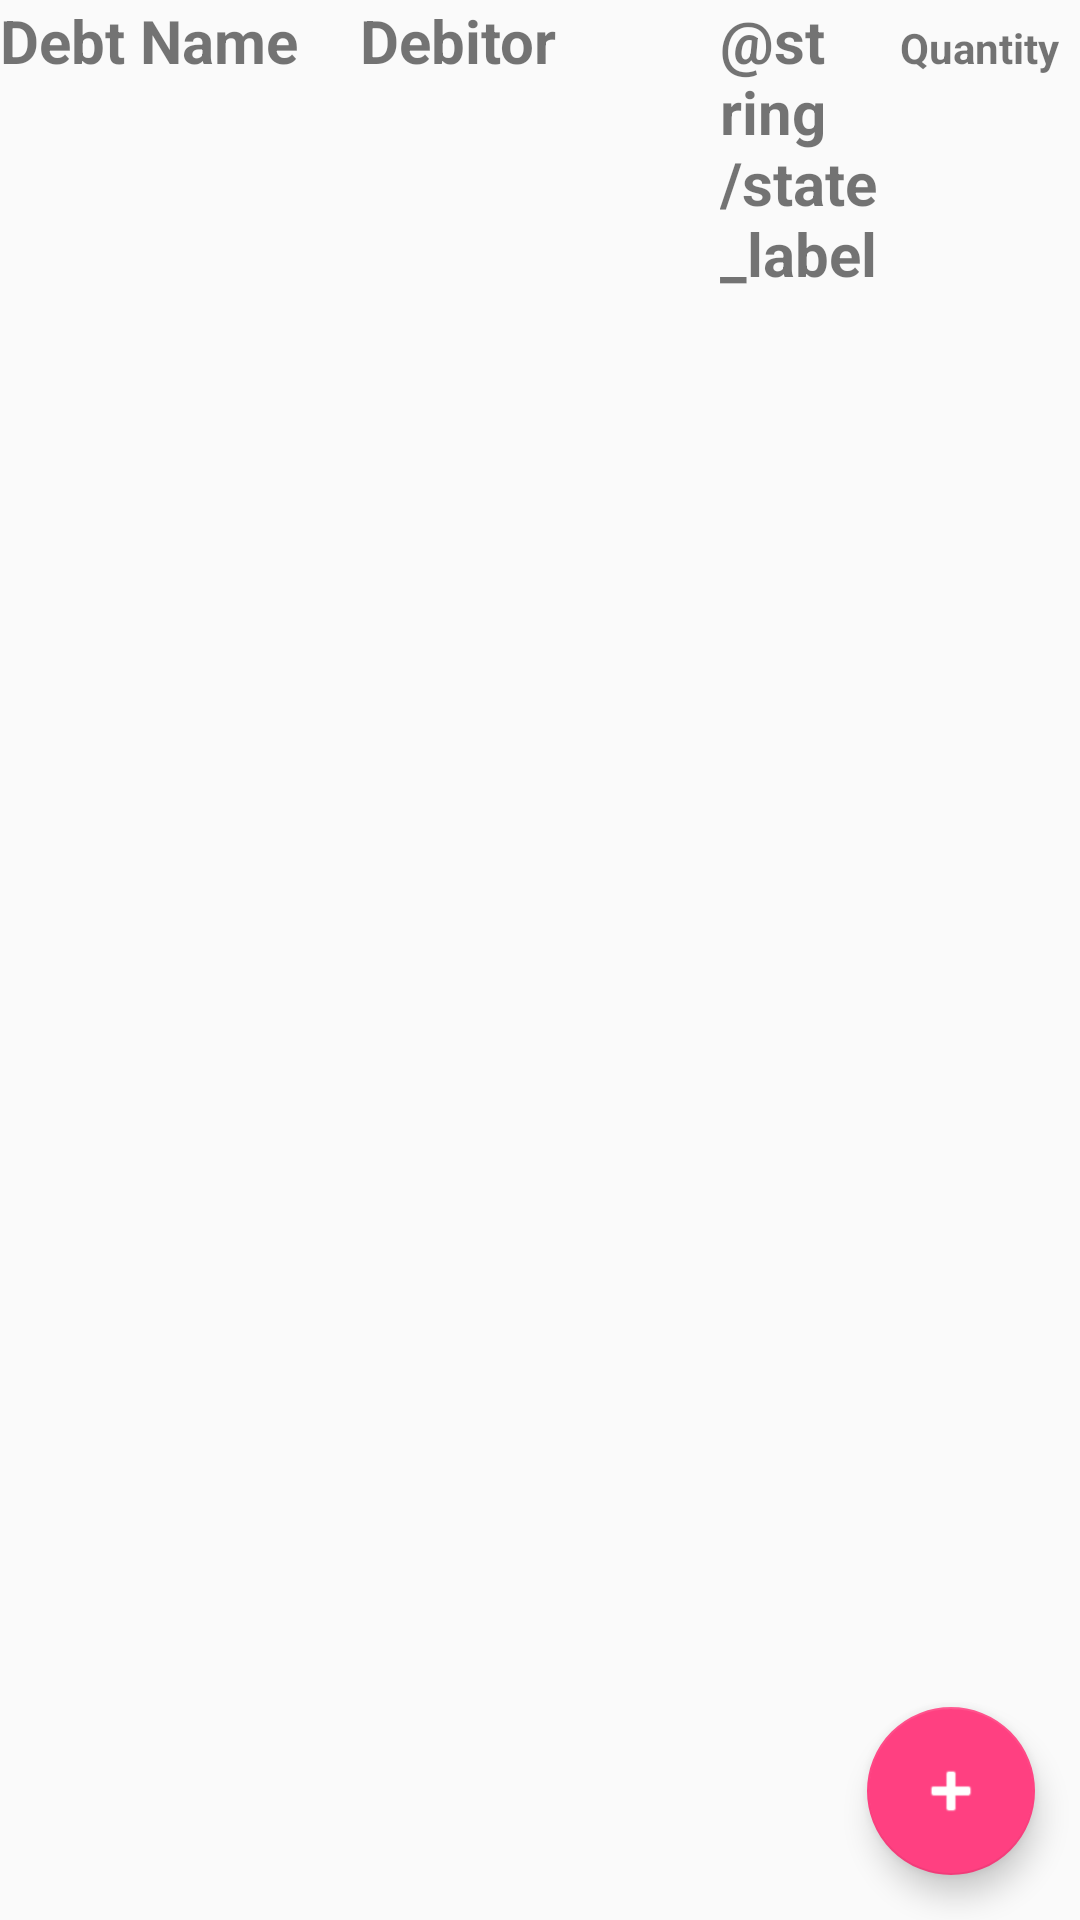

This screen was rendered from an Android layout file. Write that file and the resources it references.
<!-- AndroidManifest.xml: application theme AppTheme -->
<!-- res/layout/activity_main.xml -->
<?xml version="1.0" encoding="utf-8"?>
<LinearLayout
    xmlns:android="http://schemas.android.com/apk/res/android"
    android:layout_width="match_parent"
    android:layout_height="match_parent"
    android:orientation="vertical"
    android:layout_margin="2dp">
    <LinearLayout
        android:layout_width="match_parent"
        android:layout_height="wrap_content"
        android:weightSum="6"
        >
        <TextView
            android:layout_width="0dp"
            android:layout_height="wrap_content"
            android:id="@+id/tv_debt_name_onList"
            style="@style/debt_name_style"
            android:layout_weight="2"
            android:text="@string/debt_name_label"
            android:maxWidth="40dp"/>
        <TextView
            android:text="@string/debt_user_label"
            android:maxWidth="40dp"
            android:layout_width="0dp"
            android:layout_height="wrap_content"
            android:id="@+id/tv_debt_user_onList"
            style="@style/debt_name_style"
            android:layout_weight="2"/>

        <TextView
            android:layout_width="0dp"
            android:textStyle="bold"
            android:textAlignment="textStart"
            android:layout_height="wrap_content"
            android:id="@+id/tv_state_debt_onList"
            style="@style/debt_style"
            android:layout_weight="1"
            android:text="@string/state_label"
            />
        <TextView
            android:maxWidth="40dp"
            android:text="@string/Quantity_label"
            android:layout_width="0dp"
            android:layout_height="wrap_content"
            android:id="@+id/tv_quantity_debt_onList"
            style="@style/debt_quantity_style"
            android:textStyle="bold"
            android:layout_weight="1"/>
    </LinearLayout>

    <FrameLayout xmlns:android="http://schemas.android.com/apk/res/android"
        android:layout_width="match_parent"
        android:layout_height="match_parent"
        xmlns:app="http://schemas.android.com/apk/res-auto">

        <android.support.v7.widget.RecyclerView
            android:id="@+id/recyclerViewDebts"
            android:layout_width="match_parent"
            android:layout_height="match_parent"
            android:clipToPadding="false"
            android:paddingBottom="80dp"/>


        <android.support.design.widget.FloatingActionButton
            android:id="@+id/fab"
            android:layout_width="wrap_content"
            android:layout_height="wrap_content"
            android:layout_gravity="bottom|end"
            android:tint="@android:color/white"
            android:layout_margin="15dp"
            app:srcCompat="@android:drawable/ic_input_add" />
    </FrameLayout>
</LinearLayout>
<!-- resources referenced by this layout -->
<resources>
  <string name="Quantity_label">Quantity</string>
  <string name="debt_name_label">Debt Name</string>
  <string name="debt_user_label">Debitor</string>
  <style name="debt_name_style" parent="debt_style">
          <item name="android:textStyle">bold</item>
      </style>
  <style name="debt_style">
          <item name="android:textSize">20sp</item>
      </style>
  <style name="AppTheme" parent="Theme.AppCompat.Light.DarkActionBar">
          
          <item name="colorPrimary">@color/colorPrimary</item>
          <item name="colorPrimaryDark">@color/colorPrimaryDark</item>
          <item name="colorAccent">@color/colorAccent</item>
      </style>
  <color name="colorPrimary">#3f51b5</color>
  <color name="colorPrimaryDark">#303F9F</color>
  <color name="colorAccent">#FF4081</color>
</resources>
